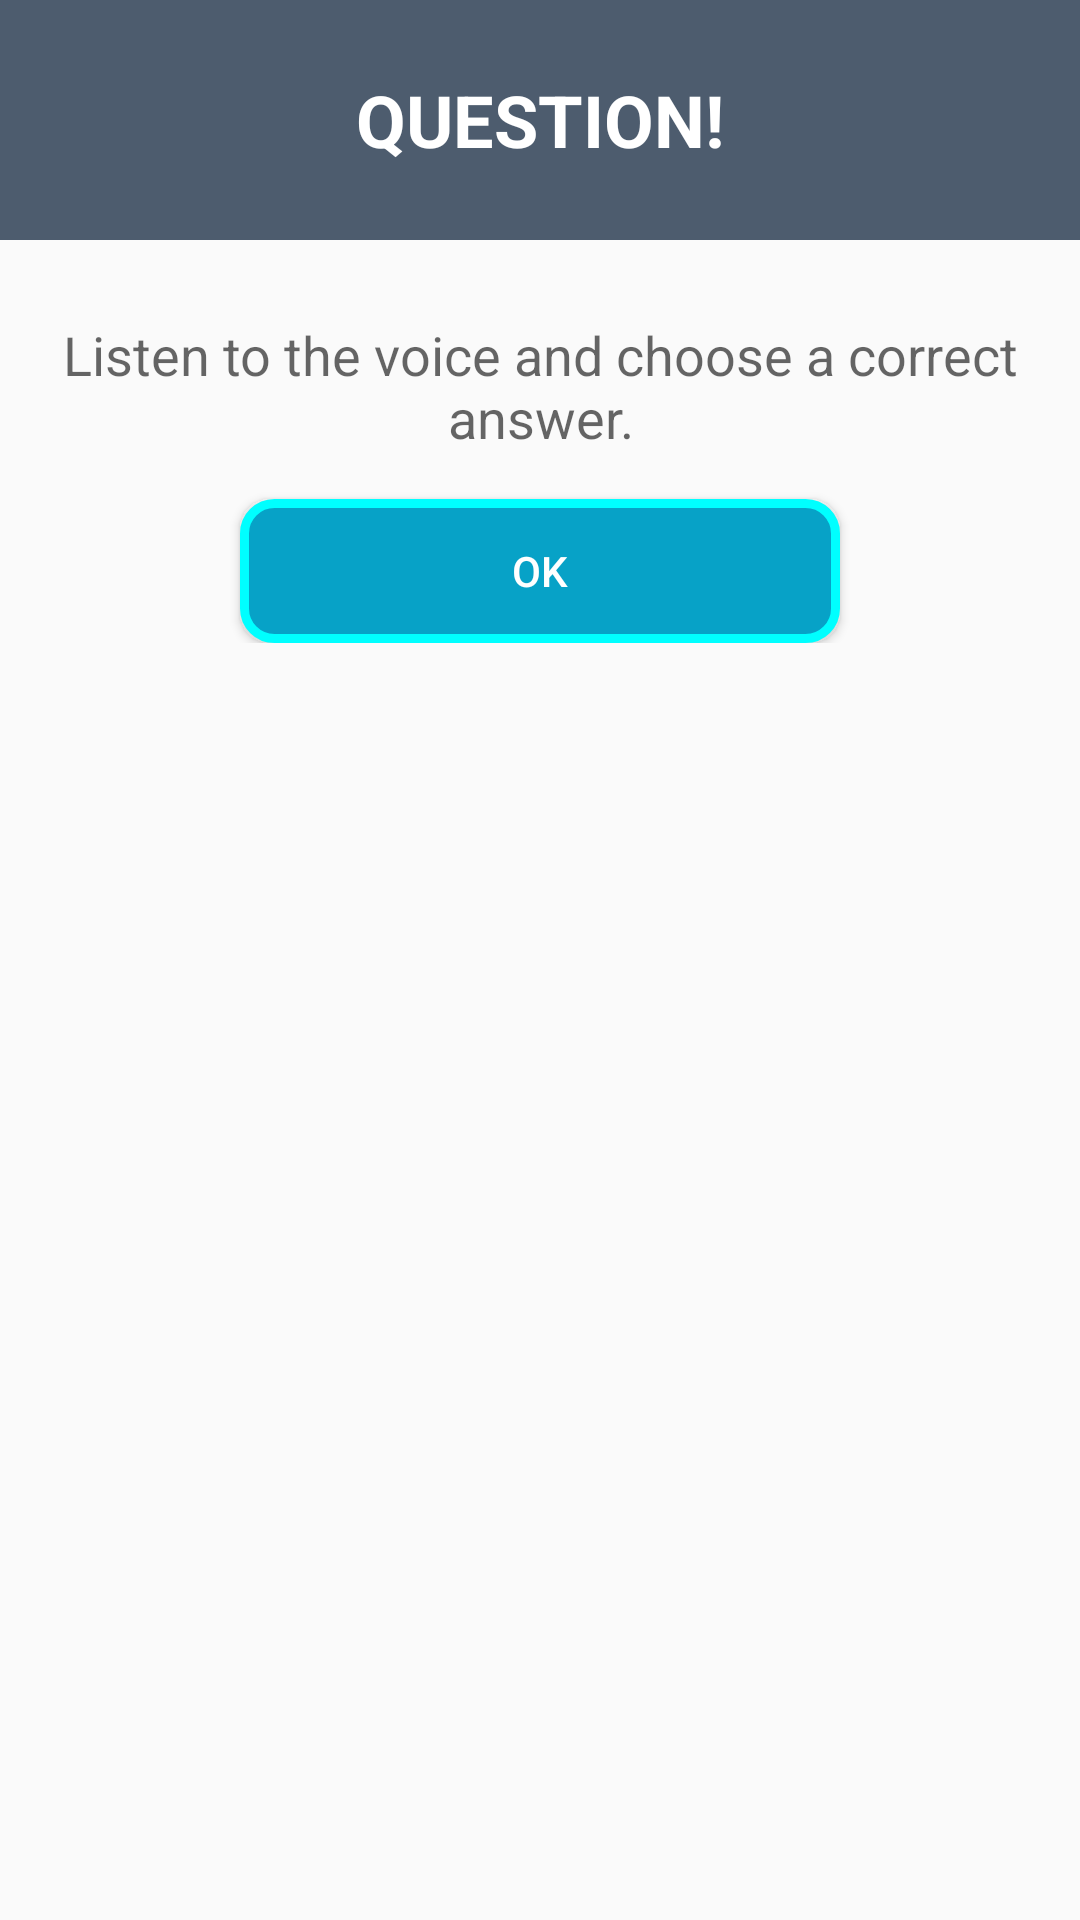

This screen was rendered from an Android layout file. Write that file and the resources it references.
<!-- AndroidManifest.xml: application theme AppTheme -->
<!-- res/layout/dialog_design_q.xml -->
<?xml version="1.0" encoding="utf-8"?>
<ScrollView  xmlns:android="http://schemas.android.com/apk/res/android"
    android:layout_width="match_parent"
    android:layout_height="match_parent">

   <LinearLayout
       android:layout_width="match_parent"
       android:layout_height="wrap_content"
       android:orientation="vertical">

    <RelativeLayout
        android:layout_width="match_parent"
        android:layout_height="80dp"
        android:background="@color/colorPrimaryDark">

        <TextView
            android:layout_width="match_parent"
            android:layout_height="wrap_content"
            android:text="@string/question"
            android:textColor="#FFFFFFFF"
            android:gravity="center"
            android:layout_centerInParent="true"
            android:textStyle="bold"
            android:textAppearance="@style/TextAppearance.AppCompat.Headline"/>

    </RelativeLayout>

    <LinearLayout
        android:layout_width="match_parent"
        android:layout_height="wrap_content"
        android:orientation="vertical"
        android:padding="16dp">

        <TextView
            android:layout_width="match_parent"
            android:layout_height="wrap_content"
            android:fontFamily="sans-serif"
            android:layout_marginTop="10dp"
            android:text="@string/dialog_text_q"
            android:textAlignment="center"
            android:textAppearance="@style/TextAppearance.AppCompat.Medium"
            android:gravity="center_horizontal" />

        <Button
            android:id="@+id/buttonok"
            android:layout_width="200dp"
            android:layout_height="wrap_content"
            android:layout_gravity="center"
            android:layout_marginTop="15dp"
            android:background="@drawable/button_background"
            android:text="@string/ok"
            android:textColor="#FFFFFF" />

    </LinearLayout>
   </LinearLayout>
</ScrollView>
<!-- resources referenced by this layout -->
<resources>
  <color name="colorPrimaryDark">#4D5C6E</color>
  <!-- drawable button_background (drawable) -->
  <?xml version="1.0" encoding="utf-8"?>
  <shape xmlns:android="http://schemas.android.com/apk/res/android"
      android:shape="rectangle">
      <solid android:color="#07A2C7"/>
      <corners android:radius="10dp"/>
      <stroke android:color="#00FFFF"
          android:width="3dp"/>
  </shape>
  <string name="dialog_text_q">Listen to the voice and choose a correct answer.</string>
  <string name="ok">OK</string>
  <string name="question">QUESTION!</string>
  <style name="AppTheme" parent="Theme.AppCompat.Light.NoActionBar">
          
          <item name="colorPrimary">@color/colorPrimary</item>
          <item name="colorPrimaryDark">@color/colorPrimaryDark</item>
          <item name="colorAccent">@color/colorAccent</item>
      </style>
  <color name="colorPrimary">#4D5C6E</color>
  <color name="colorAccent">#03DAC5</color>
</resources>
